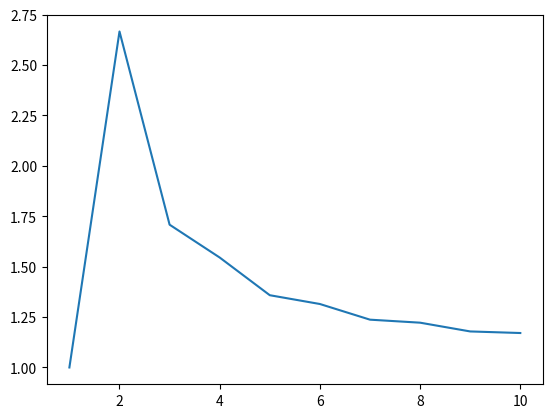

Write Python code to recreate this figure.
import random
import numpy as np
import matplotlib.pyplot as plt
import math
def comp(a1,b1,c):
    a=a1[:]
    b=b1[:]
    tq=0
    tq2=[]
    q=False
    while c in b:
          ty=b.index(c)
          tq2.append(ty+tq)
          del b[ty]
          tq=tq+1
    for i in tq2:
        if a[i]==a[-1]:
           q=True
    a=[]
    b=[]
    return q
def addit(x,y):
    t=[0,0,0,0]
    if y[-1]+1 in y and comp(x,y,y[-1]+1):
          t[0]=1
    if y[-1]-1 in y and comp(x,y,y[-1]-1):
          t[1]=1
    if x[-1]-1 in x and comp(y,x,x[-1]-1):
          t[2]=1
    if x[-1]+1 in x and comp(y,x,x[-1]+1):
          t[3]=1 
    return sum(t),t
def randpath(a,b1,x,y):
    b=b1[:]
    xx=[]
    yy=[]
    cx=[]
    cy=[]
    tb=0
    cx.append(x[-1])
    cx.append(x[-1])
    for k in range(-1,2,2):
        cx.append(x[-1]+k)
        cy.append(y[-1]-k)
    cy.append(y[-1])
    cy.append(y[-1])
    while 0 in b:
      ts=[]
      tr=b.index(0)
      ts.append(tr+tb)
      tb=tb+1
      del b[tr]
      for ii in ts:
           x.append(cx[ii])
           y.append(cy[ii])     
           xx.append(x[:])
           yy.append(y[:])
           x.pop()
           y.pop()              
    return xx,yy
"""
x=[0,0,1,1]
y=[0,1,1,0]
q,p=addit(x,y)
print p
"""

tt2=[]
cr=[]
rr=[]
x1=[0]
y1=[0]
ty=[]
pp=[]
a,b=addit(x1,y1)
c,d= randpath(a,b,x1,y1)
rr1=0
rt=0
tt2.append(1)
for k in range(len(c)):
        rr1=rr1+(c[k][-1]**2+d[k][-1]**2)*1.0/len(c)
rr.append(rr1)
for ii in range(len(c)):
        rt=rt+((c[ii][-1]**2+d[ii][-1]**2)-rr1)**2*1.0/len(c)
cr.append(math.sqrt(rt))
pp.append(len(c))
for j in range(9):
    tt2.append(j+2)
    rr1=0
    rt=0
    tw=[]
    te=[]
    for i in range(len(c)):
        a,b=addit(c[i],d[i])
        g,h=randpath(a,b,c[i],d[i])
        tw=tw+g
        te=te+h
    pp.append(len(tw))
    c=tw[:]
    d=te[:]
    for k in range(len(c)):
        rr1=rr1+(c[k][-1]**2+d[k][-1]**2)*1.0/len(c)
    rr.append(rr1)
    for ii in range(len(c)):	
        rt=rt+((c[ii][-1]**2+d[ii][-1]**2)-rr1)**2*1.0/len(c)
    cr.append(math.sqrt(rt))
"""
ax1=plt.subplot(121)
ax2=plt.subplot(122)
plt.sca(ax1)
plt.plot(tt2,cr,color='blue')
for k in range(len(tt2)):
    plt.scatter([tt2[k],],[cr[k],],12,color='red')
    plt.plot([tt2[k],tt2[k]],[0,cr[k]],linewidth=1.0,linestyle='--',color='orange')
plt.ylim(0,)
plt.xlim(1,)
plt.xlabel('time/number of steps')
plt.ylabel('the average of standard deviation')
plt.title('the variation of standard deviation versus time')
plt.sca(ax2)
plt.plot(tt2,rr,color='blue')
for k in range(len(tt2)):
    plt.scatter([tt2[k],],[rr[k],],12,color='red')
    plt.plot([tt2[k],tt2[k]],[0,rr[k]],linewidth=1.0,linestyle='--',color='orange')
plt.ylim(0,)
plt.xlim(1,)
plt.xlabel('time/number of steps')
plt.ylabel('the average of square distance')
plt.title('the variation of distance versus time')
plt.show()
"""
"""
plt.plot(tt2,pp,color='blue')
for k in range(len(tt2)):
    plt.scatter([tt2[k],],[pp[k],],12,color='red')
    plt.plot([tt2[k],tt2[k]],[0,pp[k]],linewidth=1.0,linestyle='--',color='orange')
plt.ylim(0,)
plt.xlim(1,)
plt.xlabel('time/number of steps')
plt.ylabel('number of SAWs')
plt.title('number of SAWS versus time')
plt.show()
"""
tt3=[]
rg=[]
rg.append(rr[0])
tt3.append(1)
for i in range(1,len(rr)):
    rg.append(rr[i]/rr[i-1])
    tt3.append(1.0/(tt2[i]-1))
plt.plot(tt2,rg)
plt.show()
#print pp
#print rr
